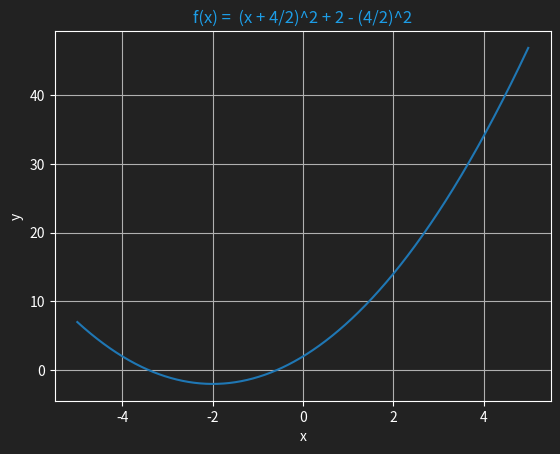
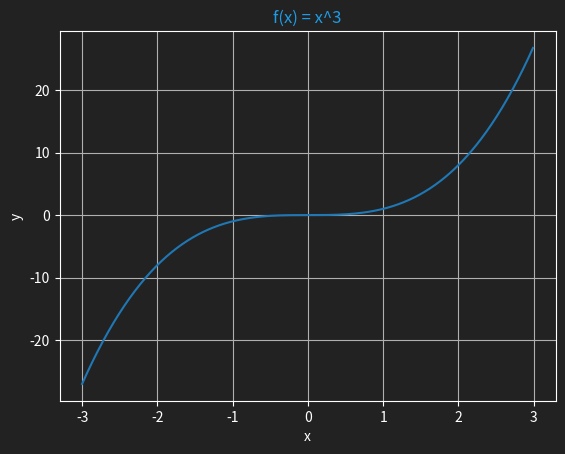

Write the Python code that produced these figures, in order.
import matplotlib
import matplotlib.pyplot as plt
import numpy as np

params = {"ytick.color" : "w",
          "xtick.color" : "w",
          "axes.labelcolor" : "w",
          "axes.edgecolor" : "w"}
plt.rcParams.update(params)

def cubed(interval = [-3, 3], fn="cubed.png"):
    f = lambda x: x**3
    t = np.arange(*interval, 0.01)
    s = [f(x) for x in t]
    fig, ax = plt.subplots()
    ax.plot(t, s)
    ax.set(xlabel="x", ylabel="y")
    ax.set_title("f(x) = x^3", color="#01ff70")
    ax.grid()
    fig.savefig(fn)

def draw_function(interval=[-10, 10], f = lambda x: x, title_="", accuracy = 0.01, fn="fig.png"):
    t = np.arange(*interval, accuracy)
    s = [f(x) for x in t]
    fig, ax = plt.subplots()
    ax.set_facecolor("#222222")
    fig.patch.set_facecolor("#222222")
    ax.plot(t, s)
    ax.set(xlabel="x", ylabel="y")
    ax.set_title(title_, color="#1d9ce5")
    ax.grid()
    fig.savefig(fn, facecolor=fig.get_facecolor(), transparent=True)

def table(rows):
    print("| " + " | ".join(rows[0]) + " |")
    print("| - " * len(rows[0]) + " |")
    for row in rows[1:]:
        print("| " + " | ".join(row) + " |")

def zeta(x):
        return sum(1/(n**x) for n in range(1, 1000))

parabola = lambda x: (x + 2)**2 + 2 - 4

if __name__ == "__main__":
    draw_function(f= parabola, fn="parabola.png", interval=[-5, 5], title_="f(x) =  (x + 4/2)^2 + 2 - (4/2)^2")
    draw_function(f= lambda x: x**3, fn="cubed.png", interval=[-3, 3], title_="f(x) = x^3")